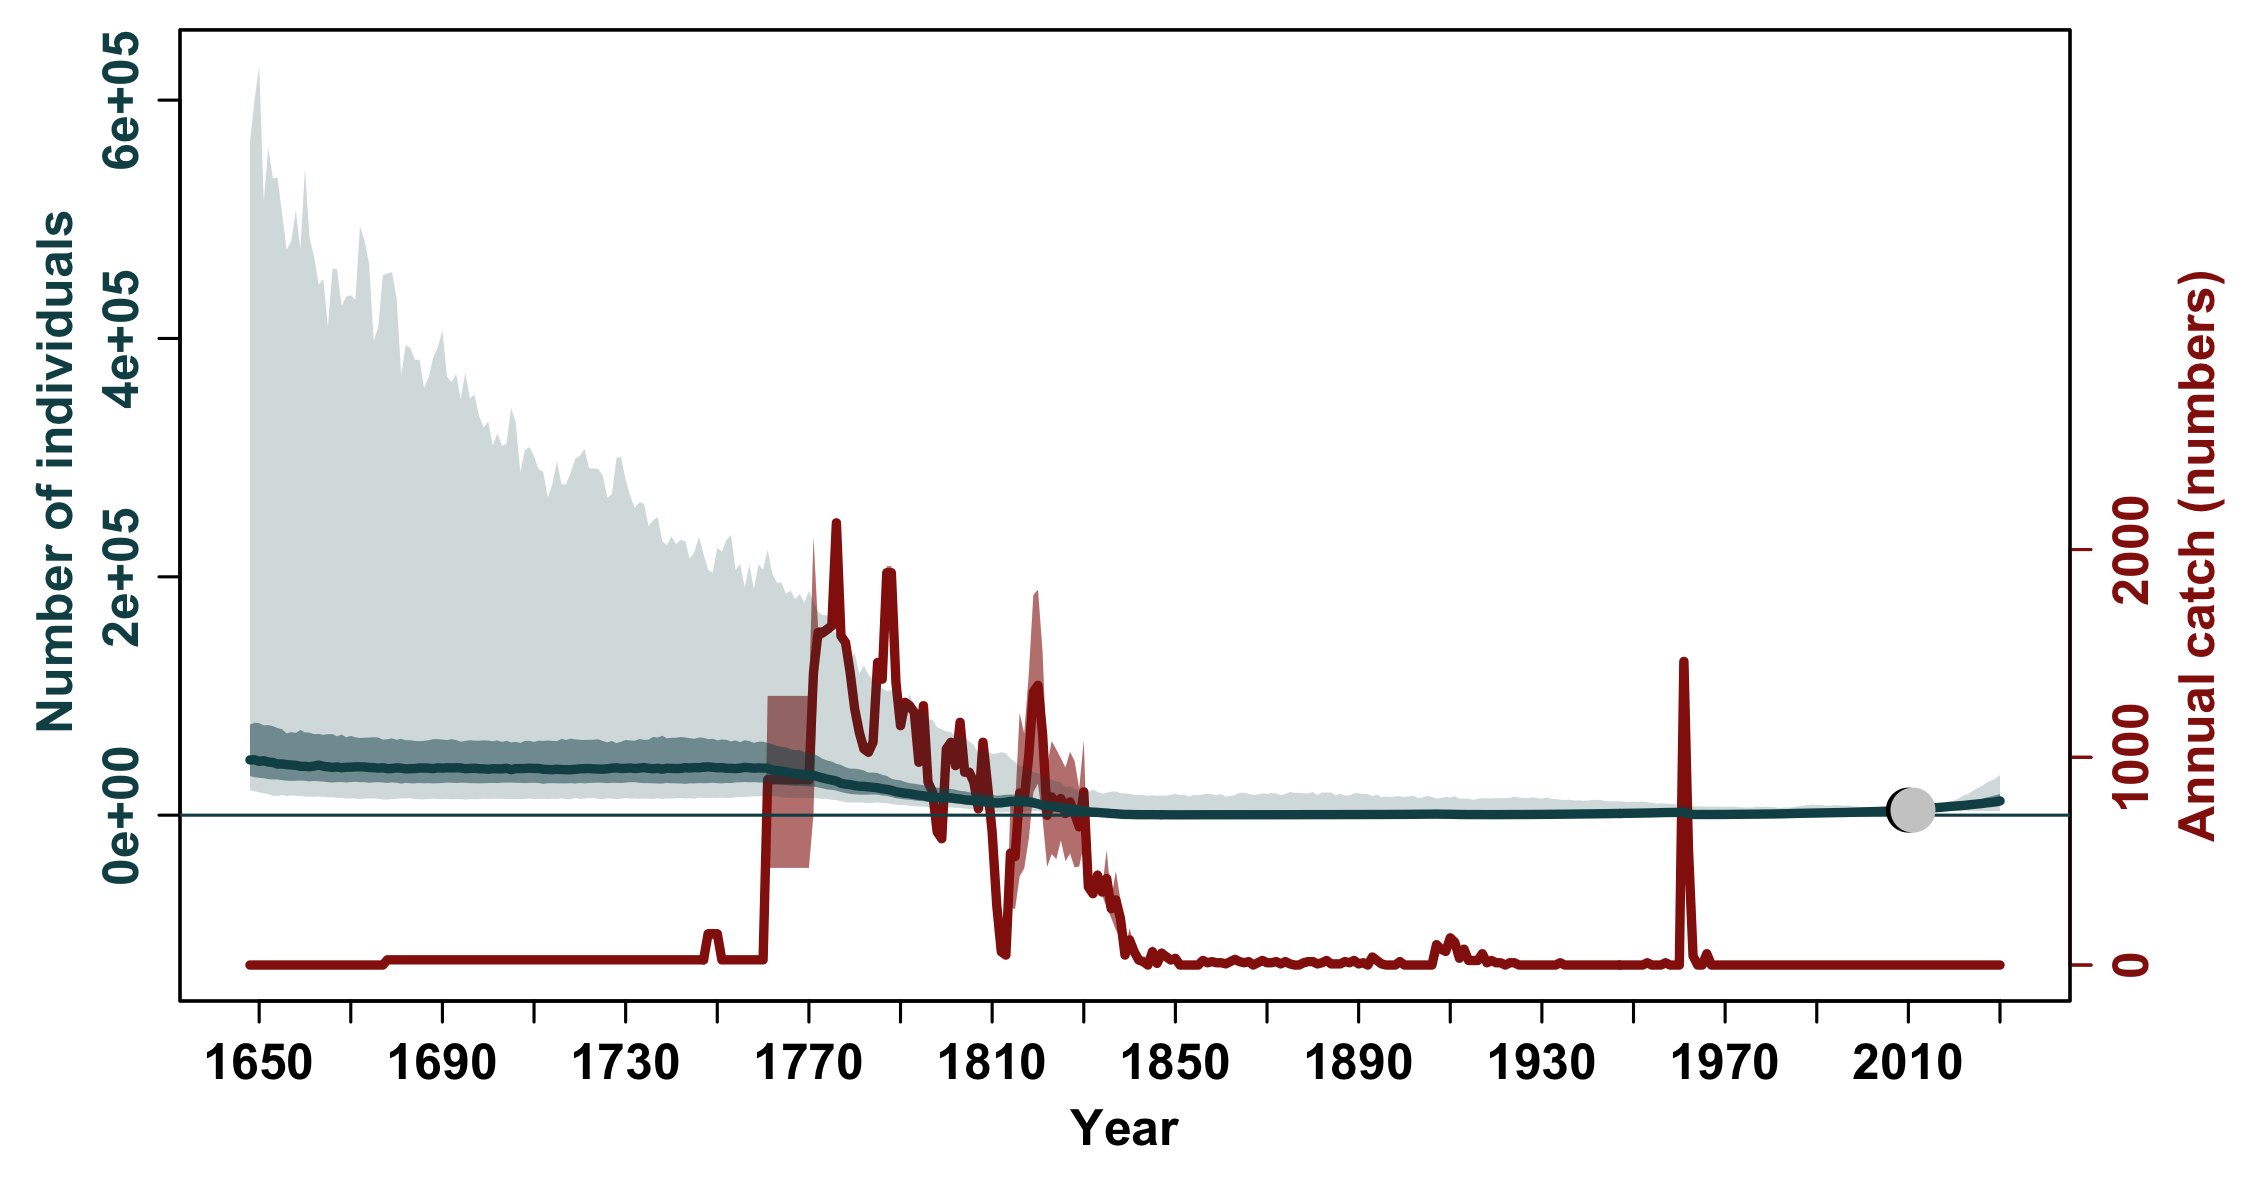

The table this chart was drawn from, first rows:
, N_1648, N_1649, N_1650, N_1651, N_1652, N_1653, N_1654, N_1655, N_1656, N_1657, N_1658, N_1659, N_1660, N_1661, N_1662, N_1663, N_1664, N_1665, N_1666, N_1667, N_1668, N_1669, N_1670
mean, 124574, 122411, 126998, 123524, 115680, 111077, 107985, 108571, 108327, 105649, 108011, 107192, 106004, 102253, 106935, 105311, 106204, 104212, 103878, 99195, 99328, 100699, 98412
median, 46349, 46496, 45125, 45678, 44582, 44206, 42884, 42983, 42400, 42115, 41835, 41028, 40955, 40688, 41207, 42070, 41021, 40570, 40051, 40522, 39785, 40240, 40217
2.5%PI, 20959, 20029, 19090, 18425, 17637, 16306, 16013, 16879, 16033, 16681, 16199, 16018, 15660, 15613, 15365, 15647, 15457, 14890, 15044, 14579, 14496, 13913, 14031
97.5%PI, 565448, 600099, 628746, 515297, 559772, 534389, 535011, 505128, 474424, 481761, 507291, 475157, 542742, 483988, 468410, 445132, 450015, 409532, 458563, 458267, 427153, 435085, 436300
5%PI, 23149, 22043, 21689, 20638, 19818, 18863, 18653, 18893, 19127, 19242, 18975, 18773, 18275, 18849, 18403, 18079, 18153, 17743, 17382, 16993, 16866, 16451, 16992
95%PI, 253073, 261874, 276851, 274224, 268869, 247172, 258760, 248407, 239620, 236867, 224732, 228387, 232141, 229988, 241932, 226975, 229189, 231135, 213875, 225893, 225590, 214210, 215470
min, 4552, 4891, 1177, 1274, 1196, 1506, 1211, 1327, 1481, 1614, 1648, 1799, 1574, 1498, 1896, 2479, 1729, 1228, 1343, 1470, 1503, 1960, 1403
max, 50152527, 41541205, 54252636, 59073849, 20760346, 23560942, 19181243, 19053269, 34541636, 32696369, 39399427, 43382026, 19836353, 26474167, 43938870, 23168356, 19387770, 20392662, 14462412, 14401008, 15211201, 20659269, 24993586
n, 10000, 10000, 10000, 10000, 10000, 10000, 10000, 10000, 10000, 10000, 10000, 10000, 10000, 10000, 10000, 10000, 10000, 10000, 10000, 10000, 10000, 10000, 10000
